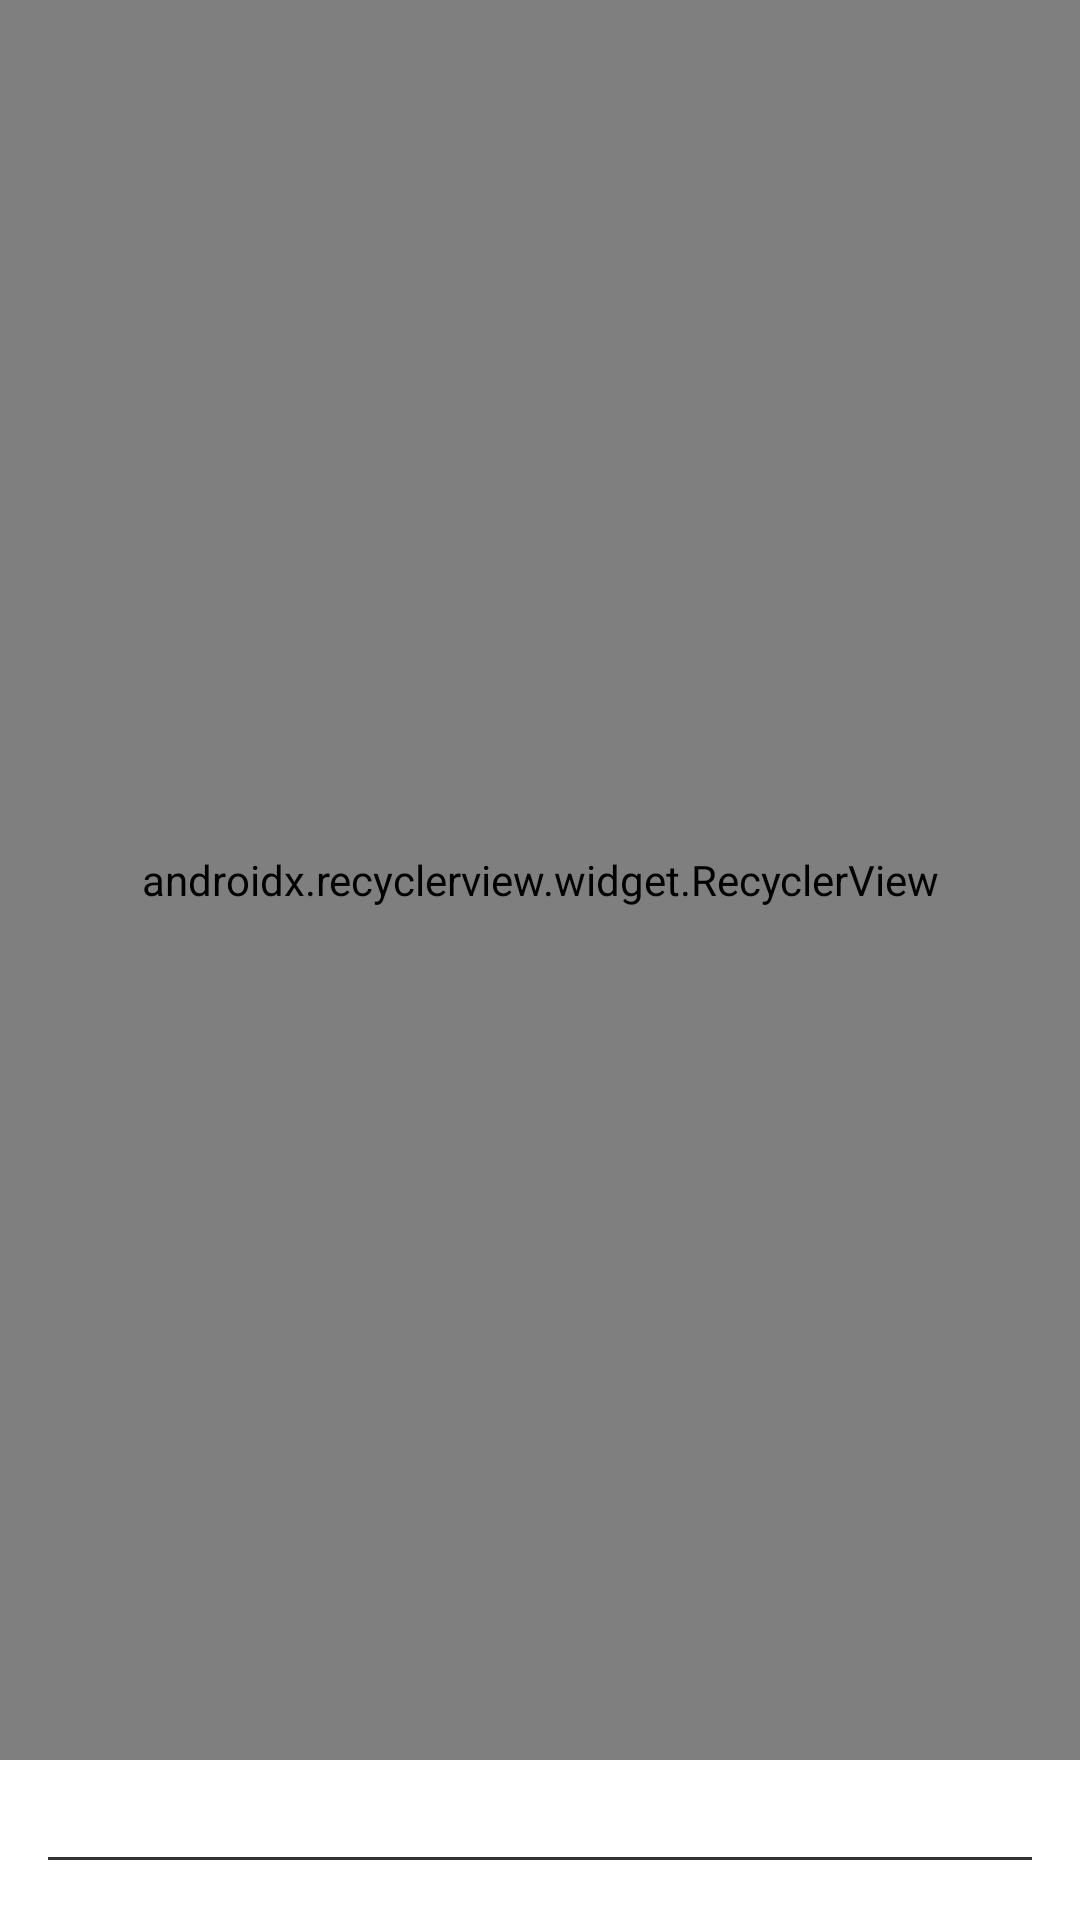

This screen was rendered from an Android layout file. Write that file and the resources it references.
<!-- AndroidManifest.xml: application theme AppTheme.Light -->
<!-- res/layout/fragment_chat_dialogs.xml -->
<?xml version="1.0" encoding="utf-8"?>
<android.support.constraint.ConstraintLayout
    xmlns:android="http://schemas.android.com/apk/res/android"
    xmlns:app="http://schemas.android.com/apk/res-auto"
    xmlns:tools="http://schemas.android.com/tools"
    android:layout_width="match_parent"
    android:layout_height="match_parent">
    
    <android.support.v7.widget.RecyclerView
        android:id="@+id/recyclerView"
        android:layout_width="0dp"
        android:layout_height="0dp"
        app:layoutManager="android.support.v7.widget.LinearLayoutManager"
        app:layout_constraintBottom_toTopOf="@+id/edtInputMessage"
        app:layout_constraintEnd_toEndOf="parent"
        app:layout_constraintStart_toStartOf="parent"
        app:layout_constraintTop_toTopOf="parent"
        app:reverseLayout="true"
        app:stackFromEnd="true"/>
    
    <EditText
        android:id="@+id/edtInputMessage"
        android:layout_width="0dp"
        android:layout_height="wrap_content"
        android:layout_margin="@dimen/general_mid"
        android:paddingEnd="@dimen/general_large"
        app:layout_constraintBottom_toBottomOf="parent"
        app:layout_constraintEnd_toEndOf="parent"
        app:layout_constraintStart_toStartOf="parent"
        tools:ignore="LabelFor,RtlSymmetry,TextFields"/>
    
    <android.support.v7.widget.AppCompatImageView
        android:id="@+id/btnSend"
        android:layout_width="wrap_content"
        android:layout_height="wrap_content"
        app:layout_constraintBottom_toBottomOf="@+id/edtInputMessage"
        app:layout_constraintEnd_toEndOf="@+id/edtInputMessage"
        app:layout_constraintTop_toTopOf="@+id/edtInputMessage"
        app:srcCompat="@drawable/svg_send"/>
    
    <android.support.constraint.Group
        android:id="@+id/groupSendingForm"
        android:layout_width="wrap_content"
        android:layout_height="wrap_content"
        app:constraint_referenced_ids="edtInputMessage, btnSend"/>

</android.support.constraint.ConstraintLayout>
<!-- resources referenced by this layout -->
<resources>
  <dimen name="general_large">24dp</dimen>
  <dimen name="general_mid">12dp</dimen>
  <style name="AppTheme.Light">
          <item name="aTextColor">@color/black</item>
          <item name="aTextGreyColor">@color/gray_dark</item>
          <item name="aBackGroundColor">@color/white</item>
          <item name="aToolbarTextColor">@color/white</item>
          <item name="aControlNormal">@color/black_gray</item>
          <item name="alertDialogTheme">@style/Theme.AppCompat.Light.Dialog</item>
      </style>
  <color name="black">@android:color/black</color>
  <color name="gray_dark">#555</color>
  <color name="white">@android:color/white</color>
  <color name="black_gray">#333</color>
</resources>
